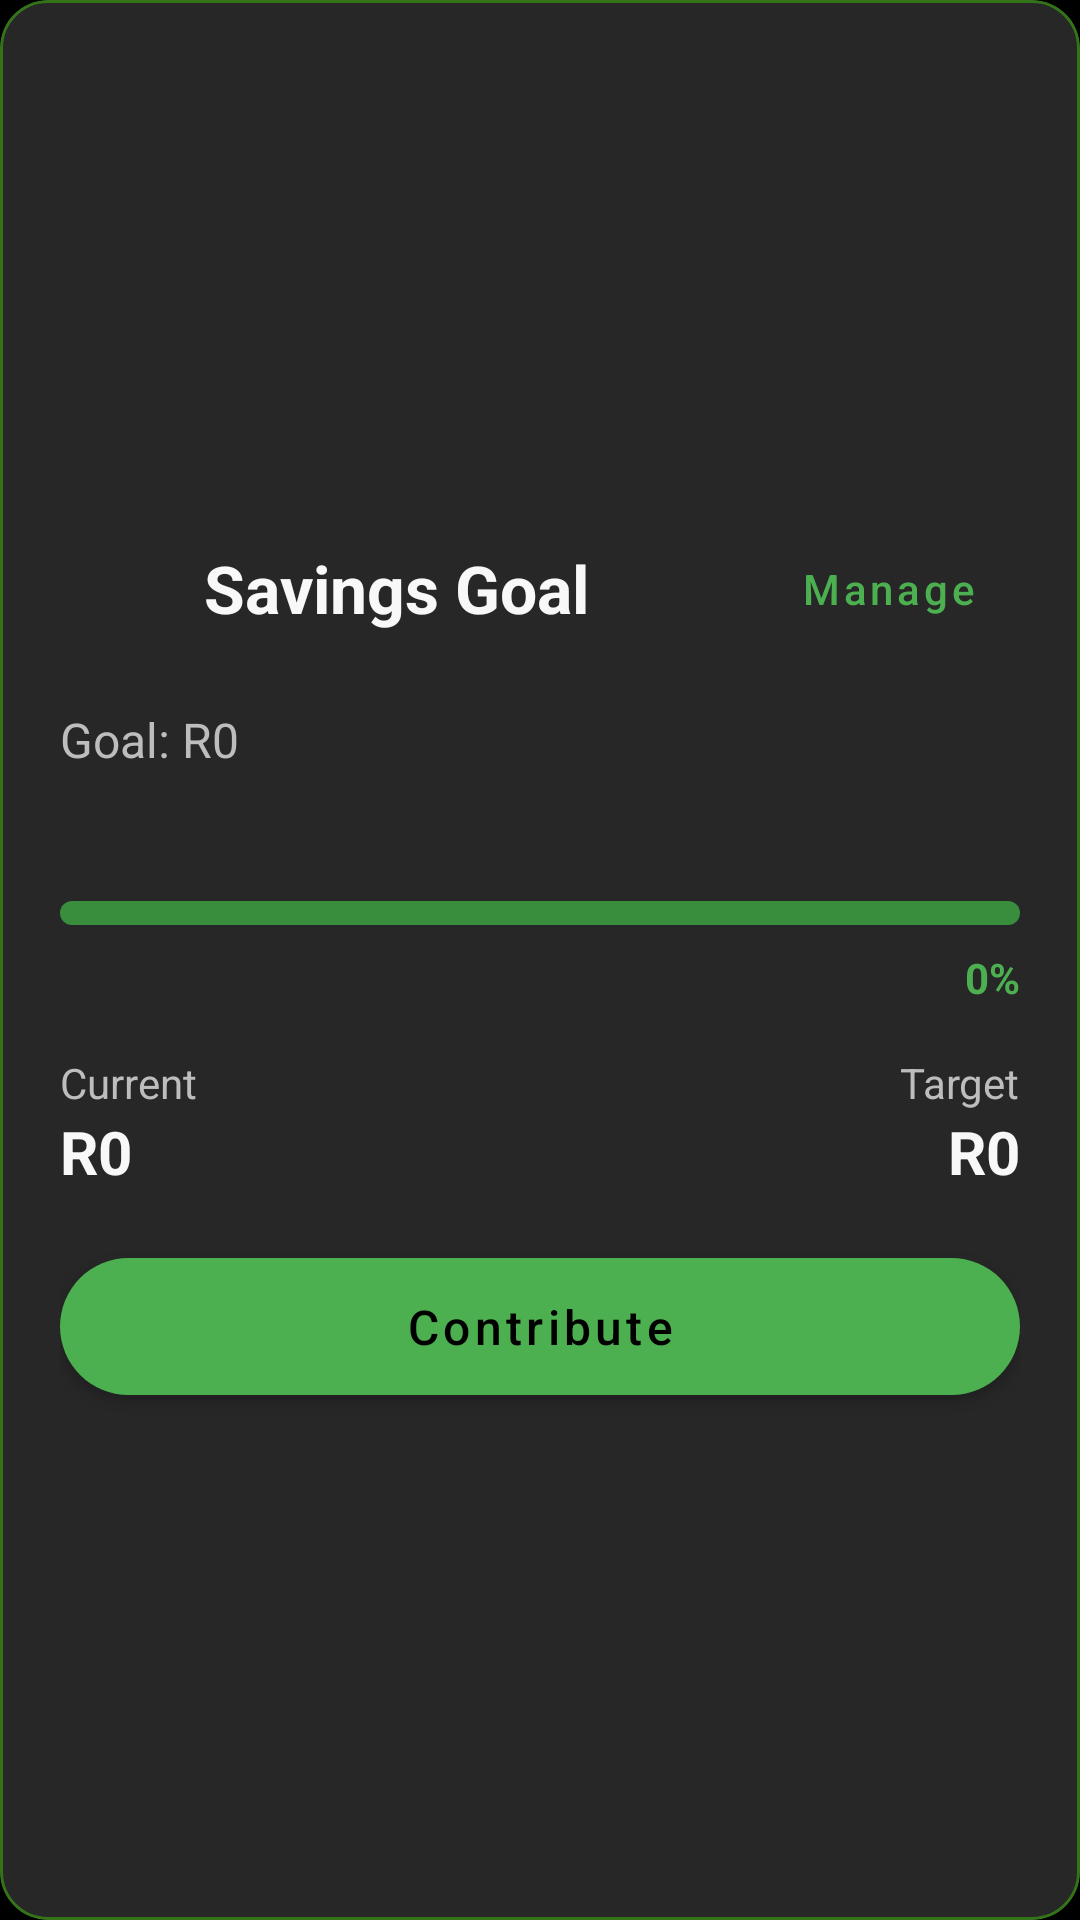

This screen was rendered from an Android layout file. Write that file and the resources it references.
<!-- AndroidManifest.xml: application theme Theme.BudgetApp -->
<!-- res/layout/card_savings.xml -->
<?xml version="1.0" encoding="utf-8"?>
<com.google.android.material.card.MaterialCardView xmlns:android="http://schemas.android.com/apk/res/android"
    xmlns:app="http://schemas.android.com/apk/res-auto"
    android:layout_width="match_parent"
    android:layout_height="match_parent"
    android:layout_marginHorizontal="4dp"
    android:layout_marginVertical="8dp"
    app:cardCornerRadius="16dp"
    app:cardElevation="4dp"
    app:cardBackgroundColor="@color/surface"
    app:strokeWidth="1dp"
    app:strokeColor="@color/card_stroke">

    <LinearLayout
        android:layout_width="match_parent"
        android:layout_height="match_parent"
        android:orientation="vertical"
        android:padding="20dp"
        android:gravity="center_vertical">

        <LinearLayout
            android:layout_width="match_parent"
            android:layout_height="wrap_content"
            android:orientation="horizontal"
            android:gravity="center_vertical"
            android:layout_marginBottom="12dp">

            <ImageView
                android:layout_width="36dp"
                android:layout_height="36dp"
                android:src="@drawable/ic_savings"
                app:tint="@color/primary"
                android:layout_marginEnd="12dp" />

            <TextView
                android:id="@+id/savingsGoalTitle"
                android:layout_width="0dp"
                android:layout_height="wrap_content"
                android:layout_weight="1"
                android:text="Savings Goal"
                android:textColor="@color/text_primary"
                android:textSize="22sp"
                android:textStyle="bold" />

            <com.google.android.material.button.MaterialButton
                android:id="@+id/manageGoalsButton"
                style="@style/Widget.MaterialComponents.Button.TextButton"
                android:layout_width="wrap_content"
                android:layout_height="wrap_content"
                android:text="Manage"
                android:textColor="@color/primary"
                android:textSize="14sp"
                android:minHeight="36dp"
                android:paddingHorizontal="12dp" />
        </LinearLayout>

        <TextView
            android:id="@+id/savingsGoalText"
            android:layout_width="wrap_content"
            android:layout_height="wrap_content"
            android:layout_marginBottom="8dp"
            android:text="Goal: R0"
            android:textColor="@color/text_secondary"
            android:textSize="16sp" />

        <TextView
            android:id="@+id/savingsGoalDate"
            android:layout_width="wrap_content"
            android:layout_height="wrap_content"
            android:layout_marginBottom="16dp"
            android:textColor="@color/text_secondary"
            android:textSize="14sp" />

        <com.google.android.material.progressindicator.LinearProgressIndicator
            android:id="@+id/savingsProgressBar"
            android:layout_width="match_parent"
            android:layout_height="wrap_content"
            android:layout_marginBottom="8dp"
            app:trackThickness="8dp"
            app:trackColor="@color/primary_dark"
            app:indicatorColor="@color/primary"
            app:trackCornerRadius="12dp" />

        <TextView
            android:id="@+id/savingsPercentageText"
            android:layout_width="wrap_content"
            android:layout_height="wrap_content"
            android:layout_gravity="end"
            android:layout_marginBottom="16dp"
            android:text="0%"
            android:textColor="@color/primary"
            android:textSize="14sp"
            android:textStyle="bold" />

        <LinearLayout
            android:layout_width="match_parent"
            android:layout_height="wrap_content"
            android:orientation="horizontal"
            android:layout_marginBottom="16dp">

            <LinearLayout
                android:layout_width="0dp"
                android:layout_height="wrap_content"
                android:layout_weight="1"
                android:orientation="vertical">

                <TextView
                    android:layout_width="wrap_content"
                    android:layout_height="wrap_content"
                    android:text="Current"
                    android:textColor="@color/text_secondary"
                    android:textSize="14sp" />

                <TextView
                    android:id="@+id/currentSavingsText"
                    android:layout_width="wrap_content"
                    android:layout_height="wrap_content"
                    android:text="R0"
                    android:textColor="@color/text_primary"
                    android:textSize="20sp"
                    android:textStyle="bold" />
            </LinearLayout>

            <LinearLayout
                android:layout_width="0dp"
                android:layout_height="wrap_content"
                android:layout_weight="1"
                android:orientation="vertical"
                android:gravity="end">

                <TextView
                    android:layout_width="wrap_content"
                    android:layout_height="wrap_content"
                    android:text="Target"
                    android:textColor="@color/text_secondary"
                    android:textSize="14sp" />

                <TextView
                    android:id="@+id/maxSavingsText"
                    android:layout_width="wrap_content"
                    android:layout_height="wrap_content"
                    android:text="R0"
                    android:textColor="@color/text_primary"
                    android:textSize="20sp"
                    android:textStyle="bold" />
            </LinearLayout>
        </LinearLayout>

        <com.google.android.material.button.MaterialButton
            android:id="@+id/contributeButton"
            android:layout_width="match_parent"
            android:layout_height="wrap_content"
            android:text="Contribute"
            android:textSize="16sp"
            android:padding="12dp"
            app:backgroundTint="@color/primary"
            android:textColor="@color/black" />
    </LinearLayout>
</com.google.android.material.card.MaterialCardView>
<!-- resources referenced by this layout -->
<resources>
  <color name="black">#FF000000</color>
  <color name="card_stroke">#337418</color>
  <color name="primary">#4CAF50</color>
  <color name="primary_dark">#388E3C</color>
  <color name="surface">#121212</color>
  <color name="text_primary">#F8F8F8</color>
  <color name="text_secondary">#BDBDBD</color>
  <style name="Theme.BudgetApp" parent="Base.Theme.BudgetApp">
          
      </style>
  <style name="Base.Theme.BudgetApp" parent="Theme.MaterialComponents.NoActionBar">
          
          <item name="colorPrimary">@color/primary</item>
          <item name="colorPrimaryVariant">@color/primary_dark</item>
          <item name="colorOnPrimary">@color/black</item>
          
          <item name="colorSecondary">@color/accent</item>
          <item name="colorSecondaryVariant">@color/accent</item>
          <item name="colorOnSecondary">@color/black</item>
          
          <item name="android:statusBarColor">@color/surface</item>
          
          <item name="android:windowBackground">@color/background</item>
          <item name="colorSurface">@color/surface</item>
          <item name="colorOnSurface">@color/text_primary</item>
          
          <item name="android:textColorPrimary">@color/text_primary</item>
          <item name="android:textColorSecondary">@color/text_secondary</item>
          <item name="android:textColorHint">@color/text_hint</item>
          
          <item name="cardBackgroundColor">@color/card_background</item>
          <item name="cardElevation">0dp</item>
          
          <item name="materialButtonStyle">@style/Widget.BudgetApp.Button</item>
          <item name="textInputStyle">@style/Widget.BudgetApp.TextInputLayout</item>
          
          <item name="android:navigationBarColor">@color/surface</item>
      </style>
  <color name="accent">#4CAF50</color>
  <color name="background">#000000</color>
  <color name="text_hint">#BDBDBD</color>
  <color name="card_background">#202020</color>
  <style name="Widget.BudgetApp.Button" parent="Widget.MaterialComponents.Button">
          <item name="android:textColor">@color/black</item>
          <item name="backgroundTint">@color/primary</item>
          <item name="cornerRadius">24dp</item>
          <item name="android:padding">12dp</item>
          <item name="android:textAllCaps">false</item>
      </style>
  <style name="Widget.BudgetApp.TextInputLayout" parent="Widget.MaterialComponents.TextInputLayout.OutlinedBox">
          <item name="boxStrokeColor">@color/primary</item>
          <item name="hintTextColor">@color/primary</item>
          <item name="android:textColorHint">@color/text_hint</item>
          <item name="boxCornerRadiusBottomEnd">24dp</item>
          <item name="boxCornerRadiusBottomStart">24dp</item>
          <item name="boxCornerRadiusTopEnd">24dp</item>
          <item name="boxCornerRadiusTopStart">24dp</item>
          <item name="android:textColor">@color/text_primary</item>
          <item name="boxBackgroundColor">@color/surface</item>
          <item name="boxStrokeWidth">1dp</item>
          <item name="android:textSize">16sp</item>
      </style>
</resources>
